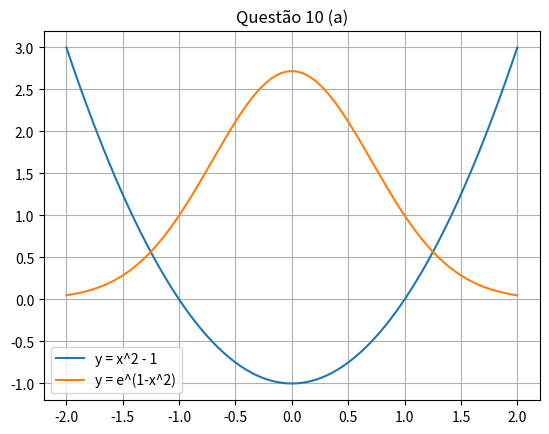

Python code for this plot:
import numpy as np
import matplotlib.pyplot as plt

def f(x):
    return x**2 - 1 - np.exp(1 - x**2)

def bisseccao(f, a, b, tol=1e-3, max_iter=100):
    if f(a)*f(b) >= 0:
        raise ValueError("Intervalo inválido!")

    for i in range(max_iter):
        c = (a + b)/2

        if abs(f(c)) < tol or (b - a)/2 < tol:
            break

        if f(a)*f(c) < 0:
            b = c
        else:
            a = c

    return c, i+1

def main():
    print("=== QUESTÃO 10 ===")

    # (a)
    print("\n(a) Gráfico:")
    x = np.linspace(-2,2,1000)
    plt.plot(x, x**2 - 1, label="y = x^2 - 1")
    plt.plot(x, np.exp(1 - x**2), label="y = e^(1-x^2)")
    plt.legend()
    plt.grid()
    plt.title("Questão 10 (a)")
    plt.show()

    # (b)
    print("\n(b) Bissecção:")
    raiz, it = bisseccao(f, -2, 0)
    print("Raiz:", raiz)

if __name__ == "__main__":
    main()
